The GitHub repository hntnhan1111-ayai/CVio_Shrimp_Disease_Classification_Capstone_SU26 contains a labelled image folder "yolo_dataset" with 3 categories: healthy, WSSV, WSSV background. Examples follow, each with its label.

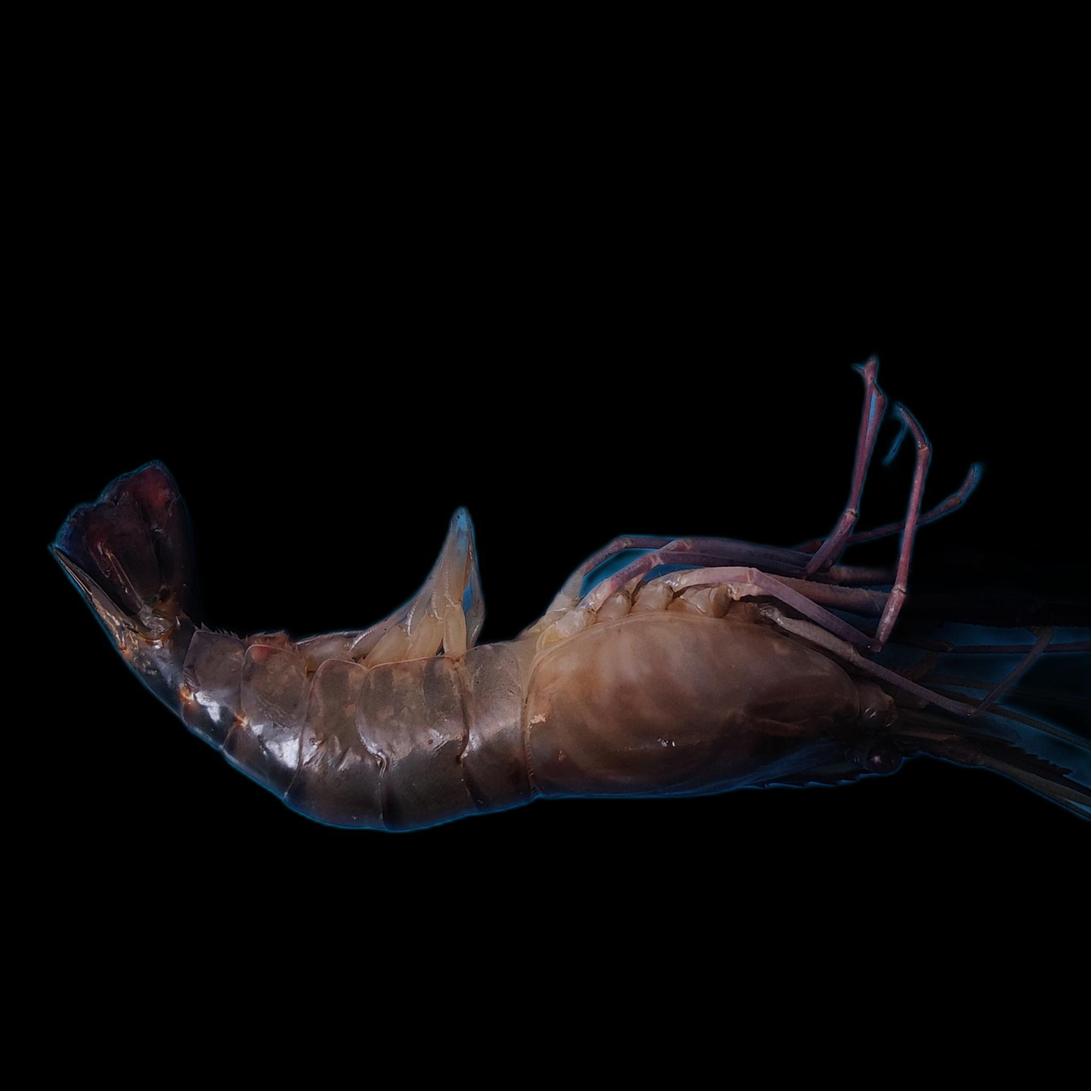
Label: healthy

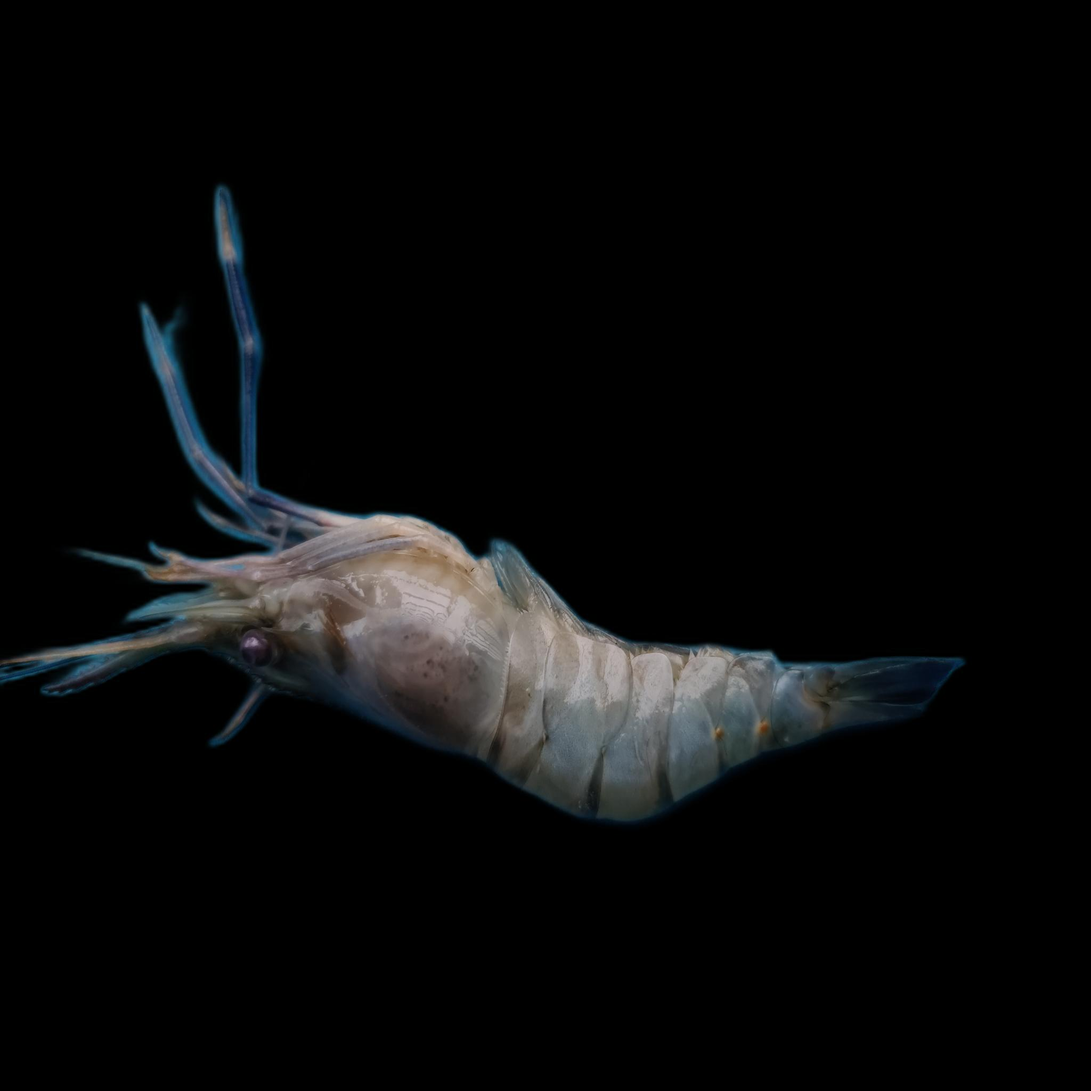
Label: healthy

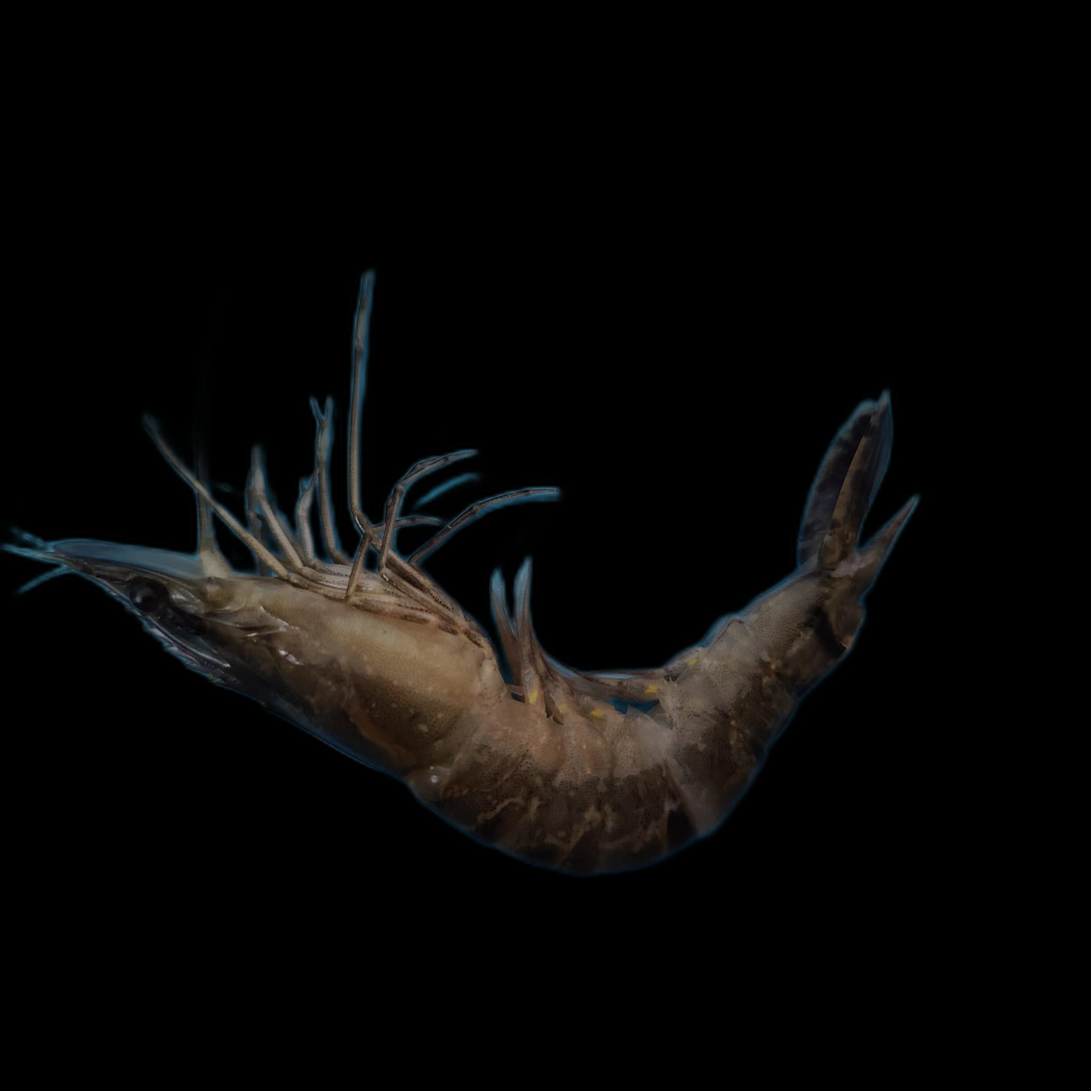
Label: WSSV

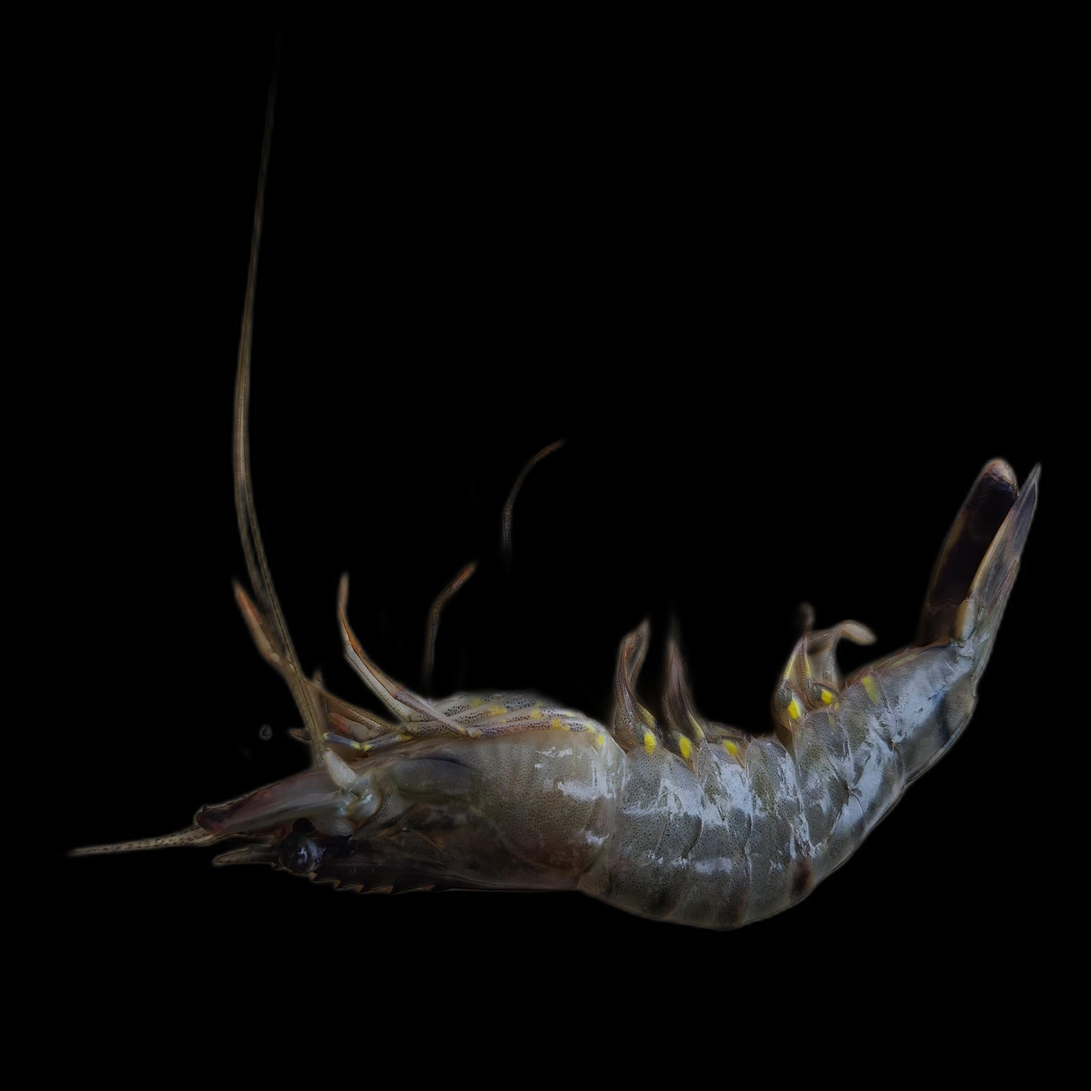
Label: WSSV

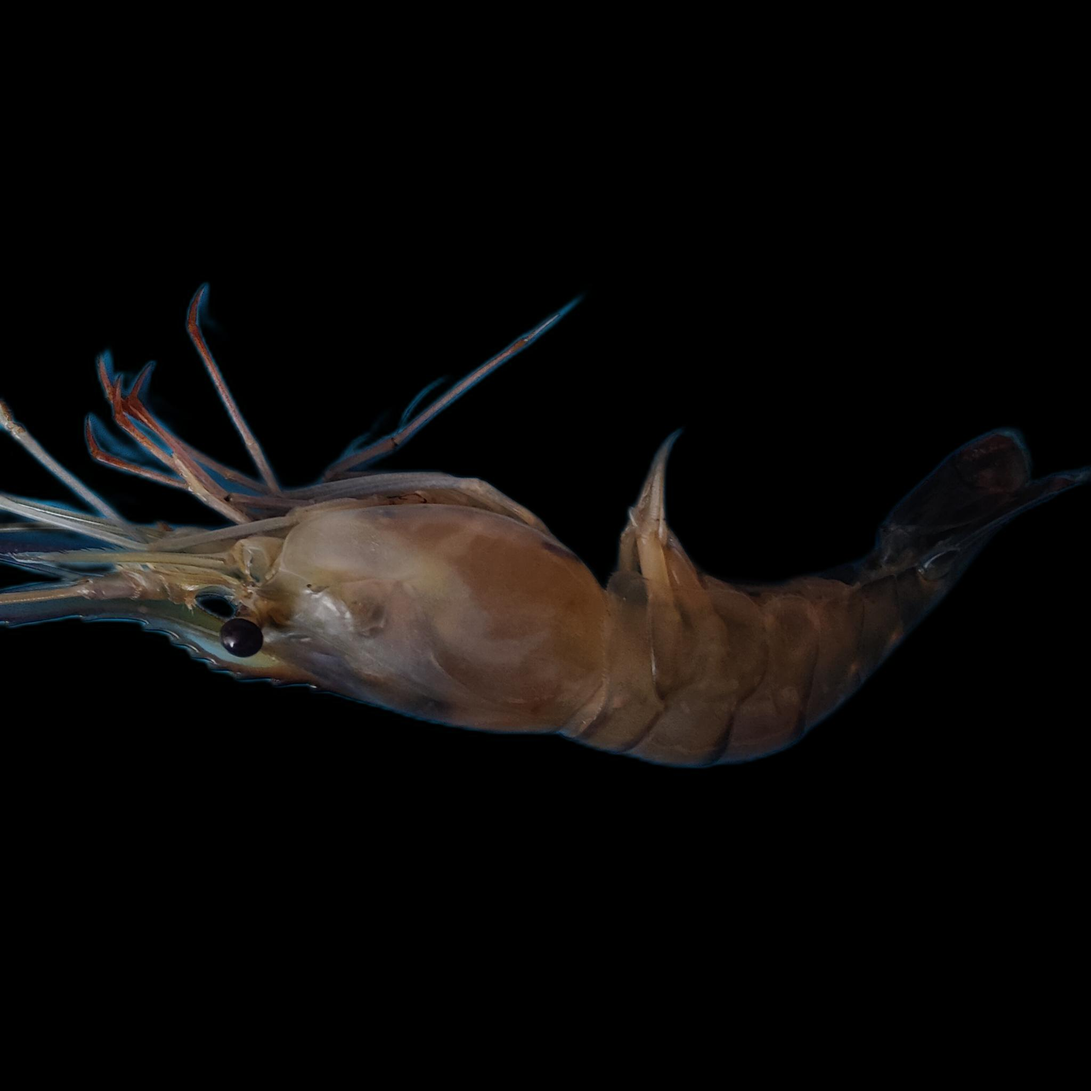
Label: healthy

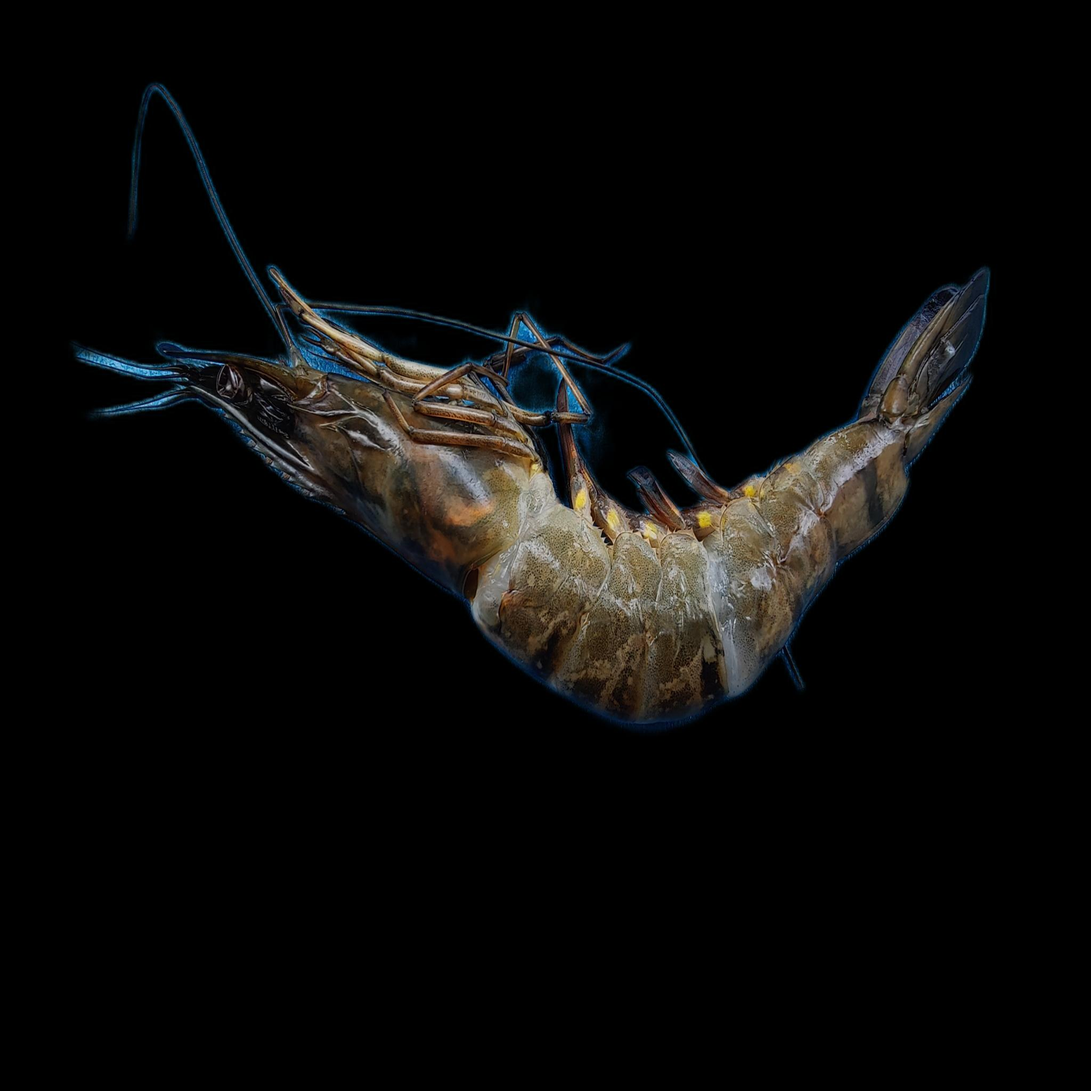
Label: WSSV background
